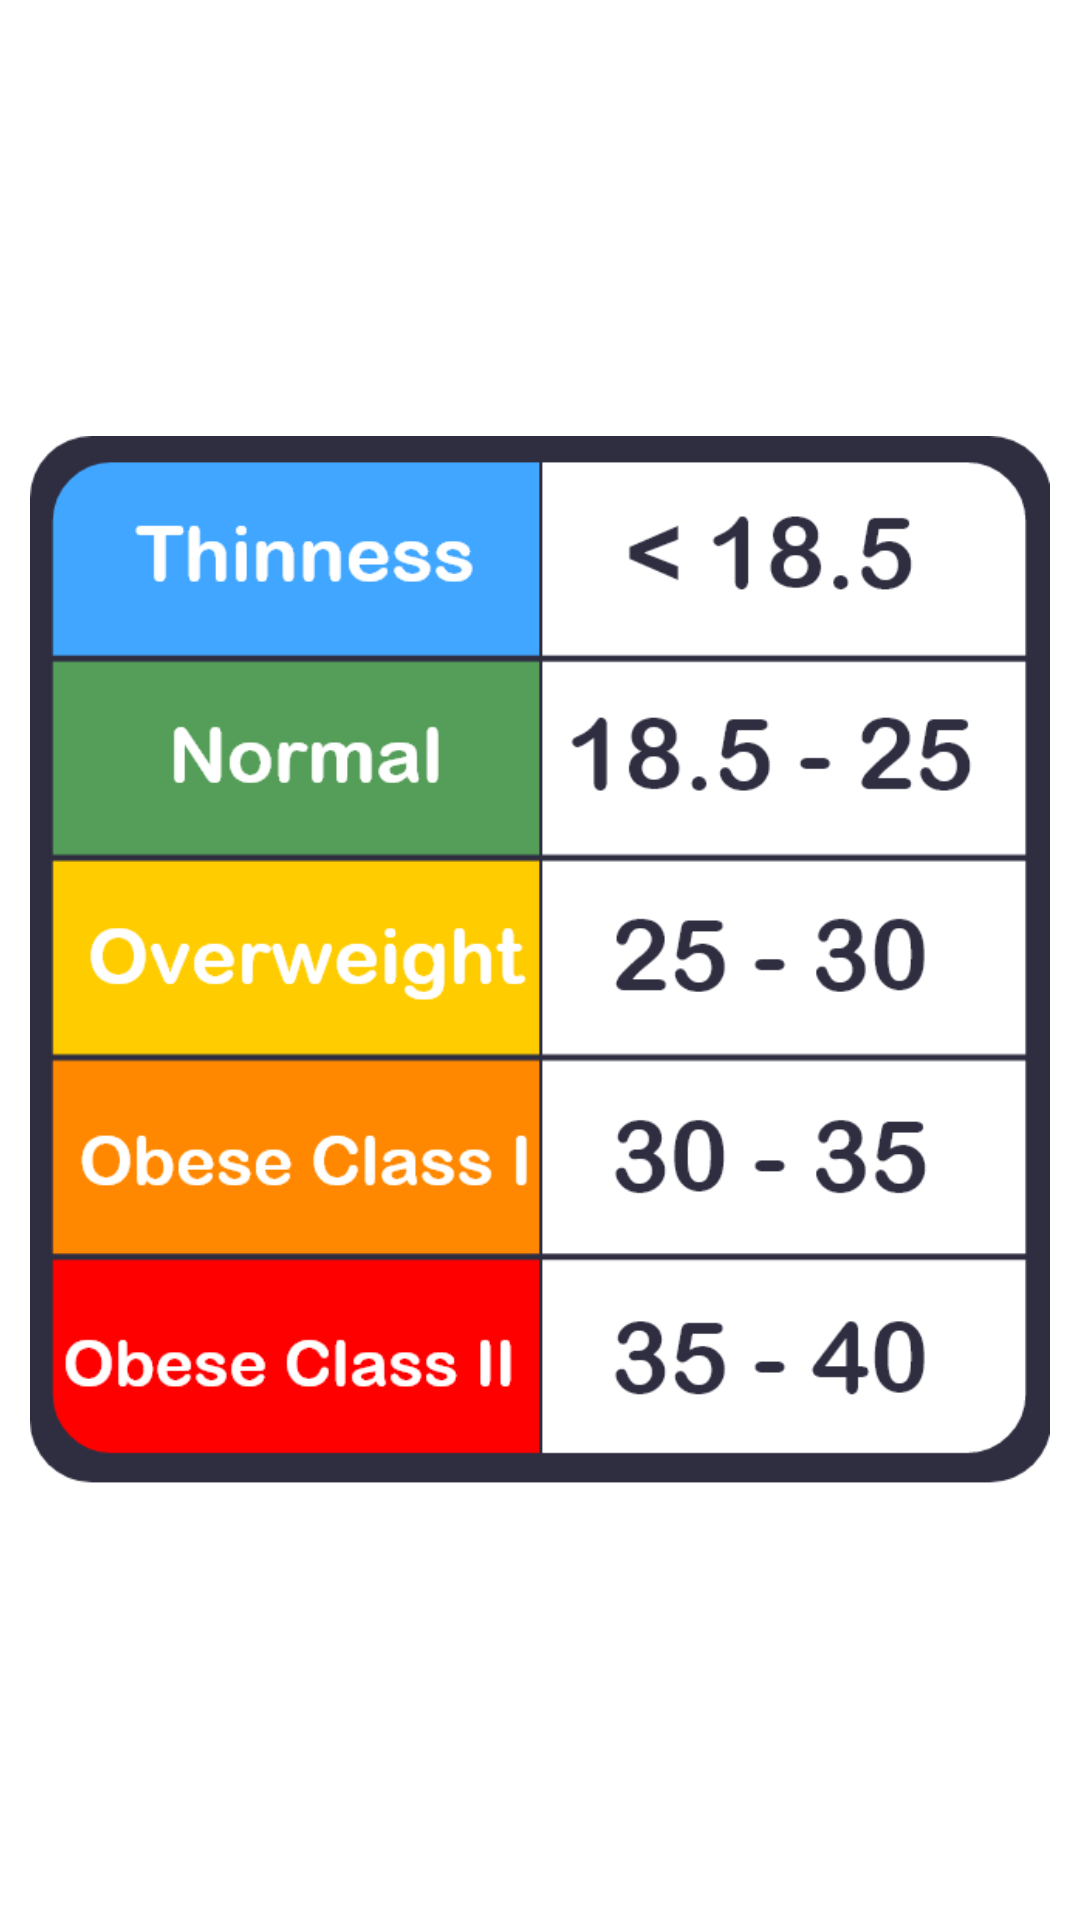

This screen was rendered from an Android layout file. Write that file and the resources it references.
<!-- AndroidManifest.xml: application theme Theme.BMiCalculator -->
<!-- res/layout/tabledialog.xml -->
<?xml version="1.0" encoding="utf-8"?>
<LinearLayout xmlns:android="http://schemas.android.com/apk/res/android"
    android:layout_width="match_parent"
    android:layout_height="350dp"
    android:padding="10dp">

    <ImageView
        android:layout_width="match_parent"
        android:layout_height="match_parent"
        android:src="@drawable/bmitable" />

</LinearLayout>
<!-- resources referenced by this layout -->
<resources>
  <!-- drawable bmitable: png bitmap (drawable, 43667 bytes) -->
  <style name="Theme.BMiCalculator" parent="Theme.MaterialComponents.Light.NoActionBar">
          
          <item name="colorPrimary">@color/purple_500</item>
          <item name="colorPrimaryVariant">@color/purple_700</item>
          <item name="colorOnPrimary">@color/white</item>
          
          <item name="colorSecondary">@color/teal_200</item>
          <item name="colorSecondaryVariant">@color/teal_700</item>
          <item name="colorOnSecondary">@color/black</item>
          
          <item name="android:statusBarColor" tools:targetApi="l">?attr/colorPrimaryVariant</item>
          
      </style>
  <color name="purple_500">#E66063</color>
  <color name="purple_700">#FF3700B3</color>
  <color name="white">#FFFFFF</color>
  <color name="teal_200">#FF03DAC5</color>
  <color name="teal_700">#FF018786</color>
  <color name="black">#FF000000</color>
</resources>
